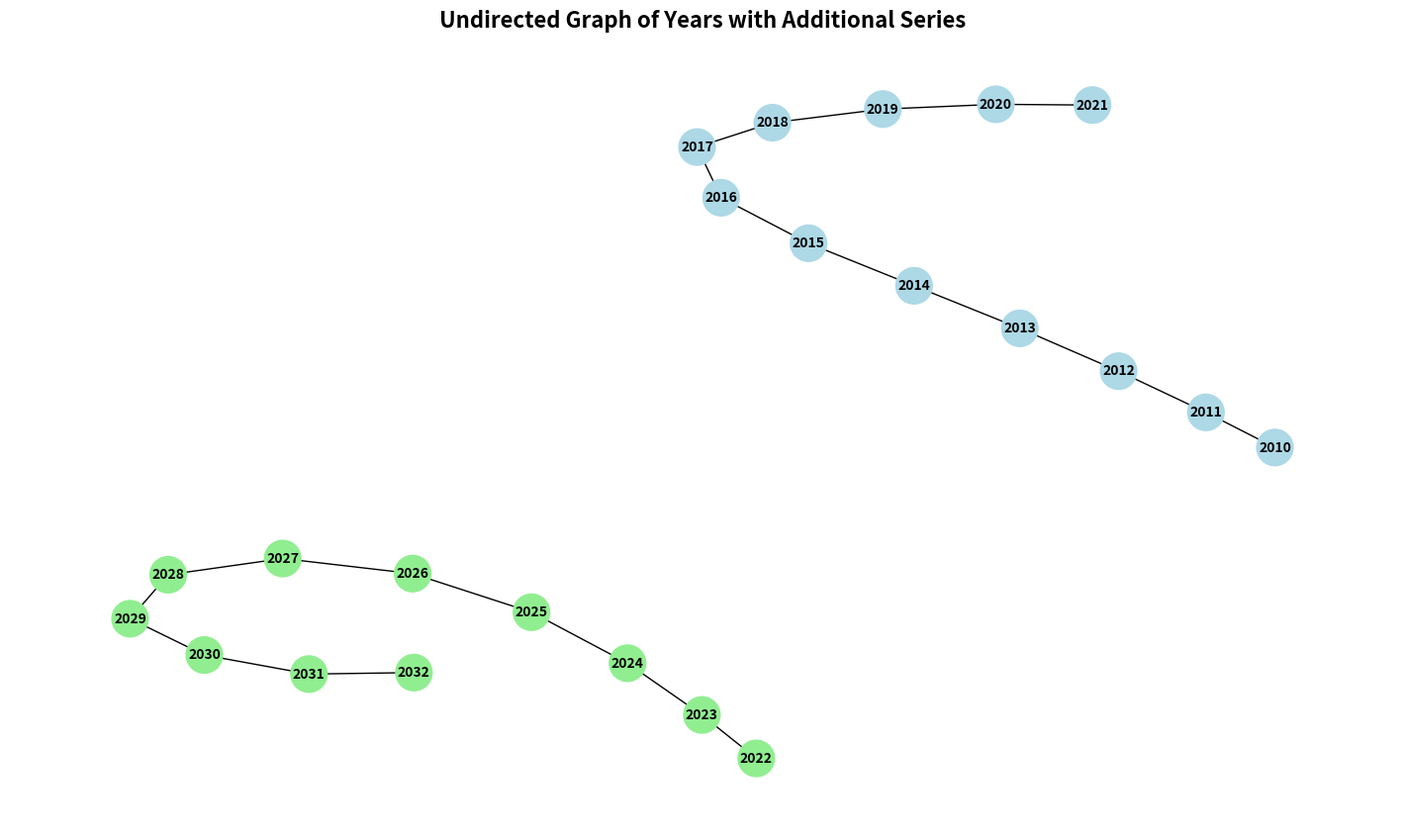

Here is the Python script that generated this plot:
import matplotlib.pyplot as plt
import networkx as nx

# First series: nodes are years from 2010 to 2021
nodes_1 = list(range(2010, 2022))
edges_1 = [(2010, 2011), (2011, 2012), (2012, 2013), (2013, 2014), (2014, 2015),
           (2015, 2016), (2016, 2017), (2017, 2018), (2018, 2019), (2019, 2020), (2020, 2021)]

# Second series: nodes are years from 2022 to 2032
nodes_2 = list(range(2022, 2033))
edges_2 = [(2022, 2023), (2023, 2024), (2024, 2025), (2025, 2026), (2026, 2027),
           (2027, 2028), (2028, 2029), (2029, 2030), (2030, 2031), (2031, 2032)]

# Initialize an undirected graph
G = nx.Graph()

# Add nodes and edges for the first series
G.add_nodes_from(nodes_1)
G.add_edges_from(edges_1)

# Add nodes and edges for the second series
G.add_nodes_from(nodes_2)
G.add_edges_from(edges_2)

# Plot the graph
pos = nx.spring_layout(G)  # Positions for all nodes

plt.figure(figsize=(14, 8))
nx.draw(G, pos, with_labels=True, node_size=700, 
        node_color=['lightblue' if node in nodes_1 else 'lightgreen' for node in G.nodes()],
        font_size=10, font_weight='bold')

# Titles and labels
plt.title('Undirected Graph of Years with Additional Series', fontsize=16, fontweight='bold')

# Show the plot
plt.show()
